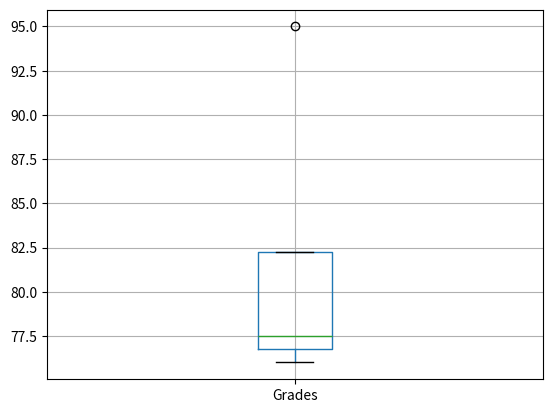
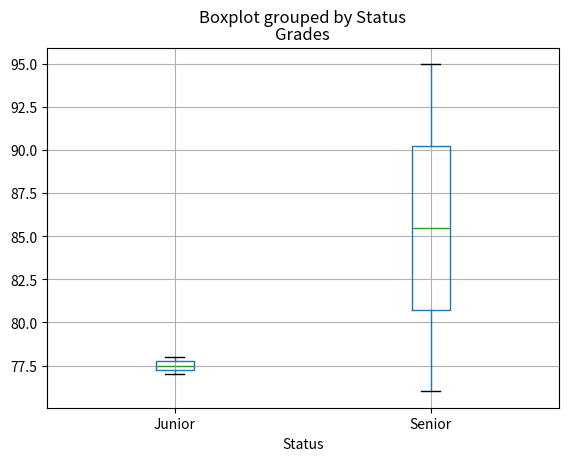
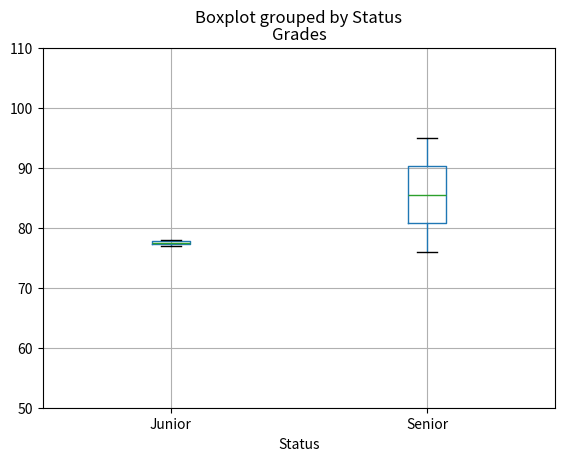

The matplotlib source for these figures, in order:
#!/usr/bin/env python
# coding: utf-8

# In[1]:


import matplotlib.pyplot as plt
import pandas as pd
get_ipython().magic(u'matplotlib inline')

names = ['Bob','Jessica','Mary','John','Mel']
grades = [76,95,77,78,99]
gender = ['Male','Female','Female''Male','Female']
status = ['Senior','Senior','Junior','Junior','Senior']
GradeList = zip(names,grades,status,gender)
df = pd.DataFrame(data = GradeList,columns=['Names','Grades','Status','Gender'])

df.boxplot(column='Grades')


# In[2]:


df.boxplot(by='Status', column='Grades')


# In[3]:


axisl = df.boxplot(by='Status', column='Grades')
axisl.set_ylim(50,110)


# In[ ]:




